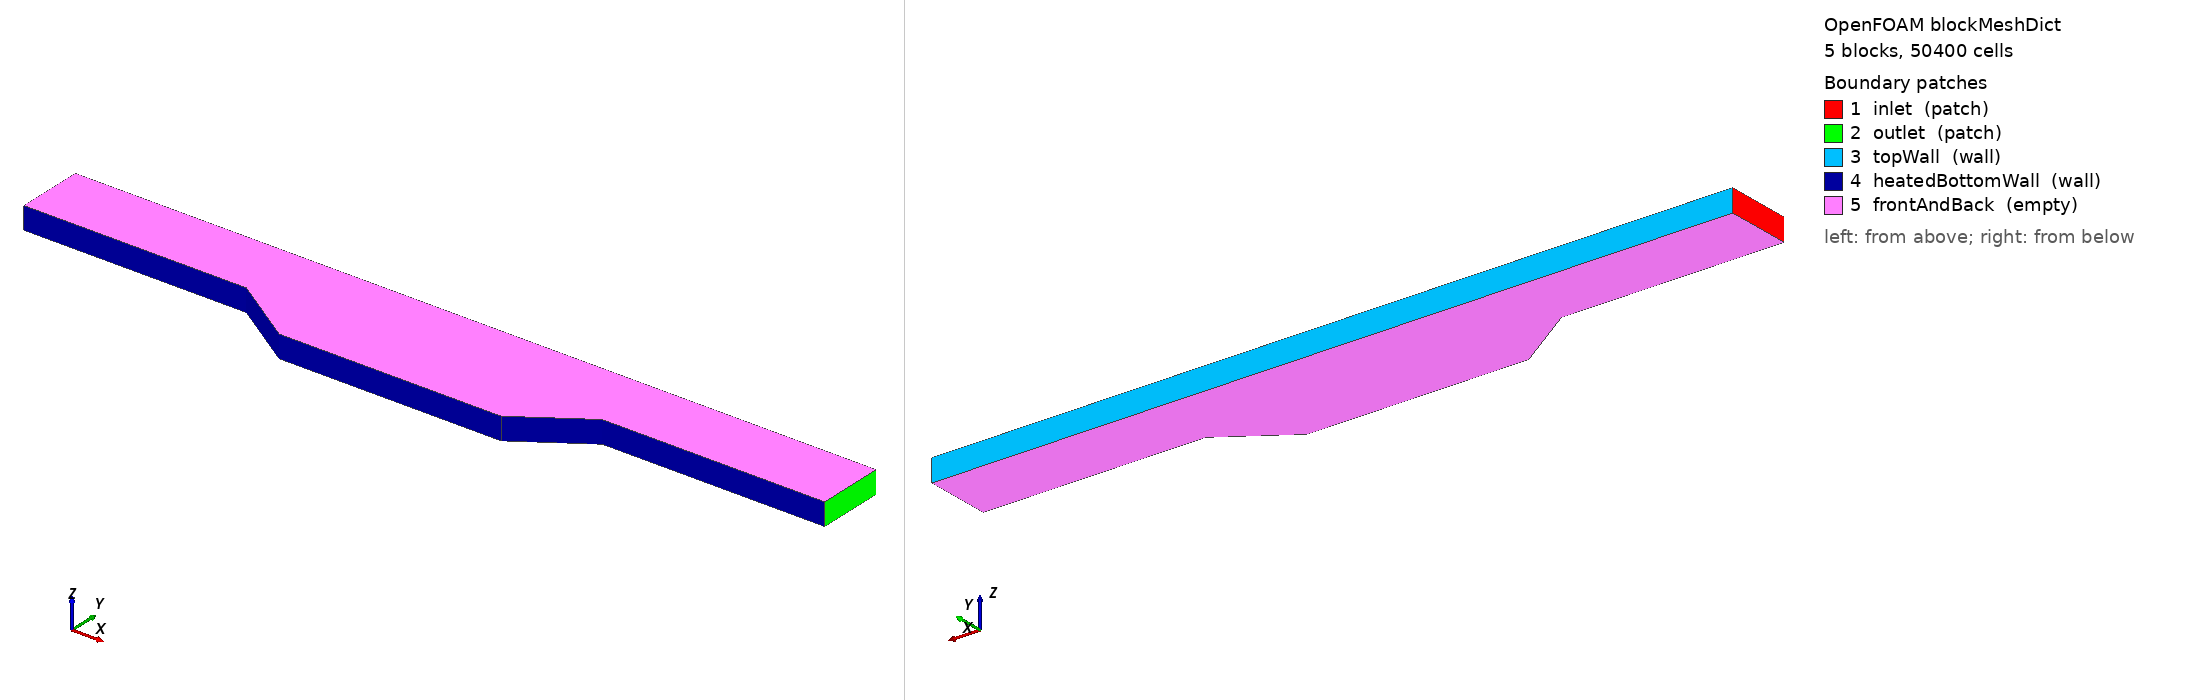

OpenFOAM case: the mesh blockMesh builds from blockMeshDict, 5 block(s), 50400 cells. Boundary patches (legend numbers): 1 inlet (patch), 2 outlet (patch), 3 topWall (wall), 4 heatedBottomWall (wall), 5 frontAndBack (empty). Left view from above one corner, right view from below the opposite corner. Boundary conditions: 0 field file(s) under 0/; 0 of 5 drawn patches have an entry in a shipped field file.

=== system/blockMeshDict ===
/*--------------------------------*- C++ -*----------------------------------*\
  =========                 |
  \\      /  F ield         | OpenFOAM: The Open Source CFD Toolbox
   \\    /   O peration     | Website:  https://openfoam.org
    \\  /    A nd           | Version:  13
     \\/     M anipulation  |
\*---------------------------------------------------------------------------*/
FoamFile
{
    format      ascii;
    class       dictionary;
    object      blockMeshDict;
}
// * * * * * * * * * * * * * * * * * * * * * * * * * * * * * * * * * * * * * //

convertToMeters 1;

vertices
(
    // Bottom plane vertices (z = 0)
    (0.000000 2.000000 0.000000) // 0
    (10.000000 2.000000 0.000000) // 1 (Point A)
    (13.010242 0.000000 0.000000) // 2
    (22.989758 0.000000 0.000000) // 3
    (26.000000 2.000000 0.000000) // 4
    (36.000000 2.000000 0.000000) // 5

    // Top plane vertices (z = 0, y = 5)
    (0.000000 5.000000 0.000000) // 6
    (10.000000 5.000000 0.000000) // 7
    (13.010242 5.000000 0.000000) // 8
    (22.989758 5.000000 0.000000) // 9
    (26.000000 5.000000 0.000000) // 10
    (36.000000 5.000000 0.000000) // 11

    // Bottom plane vertices (z = 1)
    (0.000000 2.000000 1.000000) // 12
    (10.000000 2.000000 1.000000) // 13
    (13.010242 0.000000 1.000000) // 14
    (22.989758 0.000000 1.000000) // 15
    (26.000000 2.000000 1.000000) // 16
    (36.000000 2.000000 1.000000) // 17

    // Top plane vertices (z = 1, y = 5)
    (0.000000 5.000000 1.000000) // 18
    (10.000000 5.000000 1.000000) // 19
    (13.010242 5.000000 1.000000) // 20
    (22.989758 5.000000 1.000000) // 21
    (26.000000 5.000000 1.000000) // 22
    (36.000000 5.000000 1.000000) // 23
);

blocks
(
    hex (0 1 7 6 12 13 19 18) (150 80 1) simpleGrading (1 1 1)
    hex (1 2 8 7 13 14 20 19) (75 80 1) simpleGrading (1 1 1)
    hex (2 3 9 8 14 15 21 20) (180 80 1) simpleGrading (1 1 1)
    hex (3 4 10 9 15 16 22 21) (75 80 1) simpleGrading (1 1 1)
    hex (4 5 11 10 16 17 23 22) (150 80 1) simpleGrading (1 1 1)
);

edges
(
);

boundary
(
    inlet
    {
        type patch;
        faces
        (
            (0 6 18 12)
        );
    }
    outlet
    {
        type patch;
        faces
        (
            (5 17 23 11)
        );
    }
    topWall
    {
        type wall;
        faces
        (
            (6 7 19 18)
            (7 8 20 19)
            (8 9 21 20)
            (9 10 22 21)
            (10 11 23 22)
        );
    }
    heatedBottomWall
    {
        type wall;
        faces
        (
            (0 12 13 1)
            (1 13 14 2)
            (2 14 15 3)
            (3 15 16 4)
            (4 16 17 5)
        );
    }
    frontAndBack
    {
        type empty;
        faces
        (
            (0 1 7 6)
            (1 2 8 7)
            (2 3 9 8)
            (3 4 10 9)
            (4 5 11 10)
            (12 18 19 13)
            (13 19 20 14)
            (14 20 21 15)
            (15 21 22 16)
            (16 22 23 17)
        );
    }
);

// ************************************************************************* //
